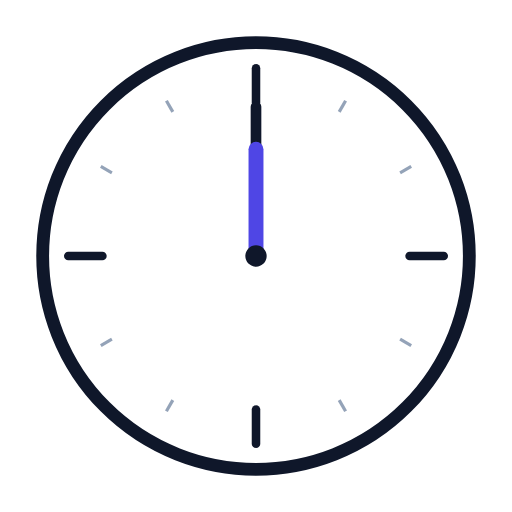
t = 0.00 s
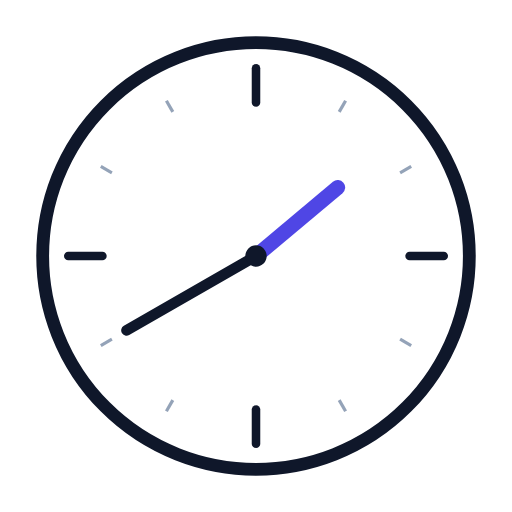
t = 1.67 s
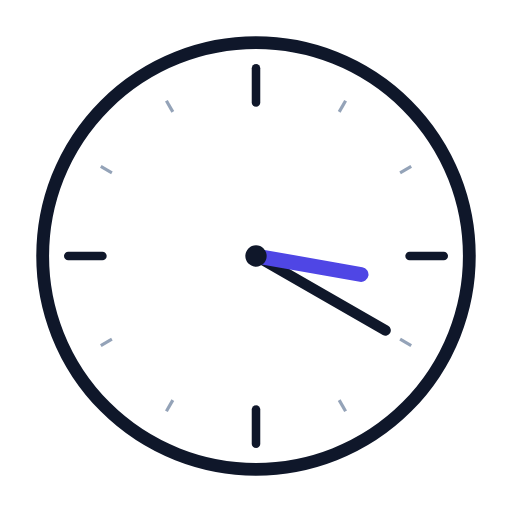
t = 3.33 s
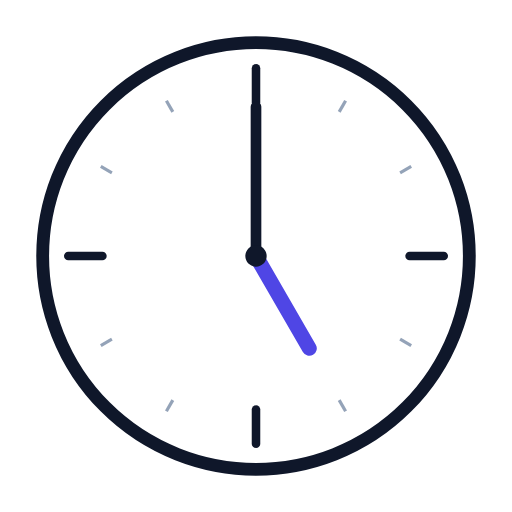
t = 5.00 s
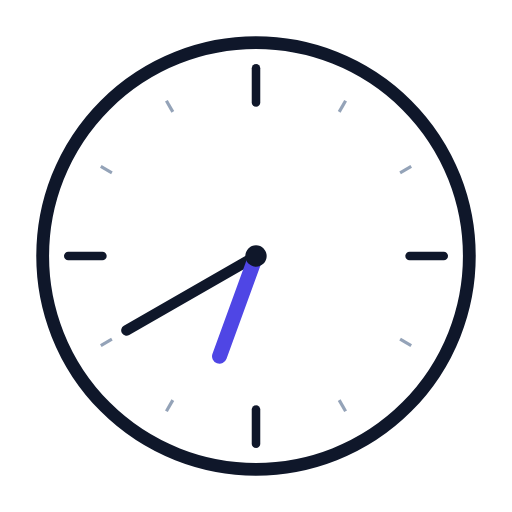
t = 6.67 s
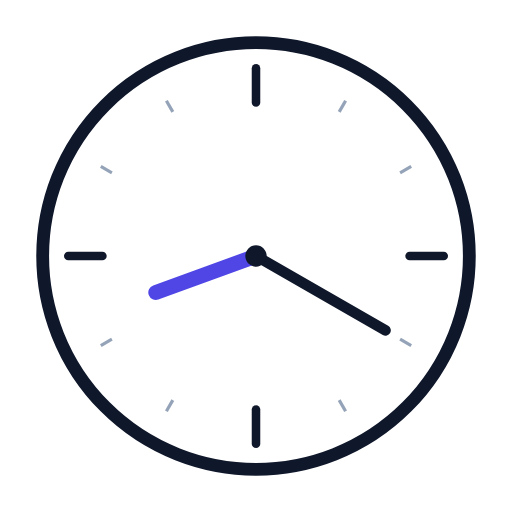
t = 8.33 s

The animated SVG that drew these frames (rendered in a browser with its animation timeline set to each time). Animation: 2 SMIL elements (animateTransform=2); frames cover the first 8.33 s, repeats indefinitely.

<?xml version="1.0" encoding="UTF-8"?>
<!--
  Clock — minute hand & hour hand sweep, fast-forward spin (as if time races).
  Total: 4s. Loops.
  Viewport: 240 × 240.
-->
<svg xmlns="http://www.w3.org/2000/svg" viewBox="0 0 240 240" width="240" height="240">
  <g transform="translate(120 120)">
    <!-- Face -->
    <circle r="100" fill="#ffffff" stroke="#0f172a" stroke-width="6"/>

    <!-- Ticks at 12, 3, 6, 9 -->
    <g stroke="#0f172a" stroke-width="4" stroke-linecap="round">
      <line x1="0" y1="-88" x2="0" y2="-72"/>
      <line x1="72" y1="0" x2="88" y2="0"/>
      <line x1="0" y1="88" x2="0" y2="72"/>
      <line x1="-72" y1="0" x2="-88" y2="0"/>
    </g>

    <!-- Minute ticks -->
    <g stroke="#94a3b8" stroke-width="1.5">
      <line x1="0" y1="-84" x2="0" y2="-78" transform="rotate(30)"/>
      <line x1="0" y1="-84" x2="0" y2="-78" transform="rotate(60)"/>
      <line x1="0" y1="-84" x2="0" y2="-78" transform="rotate(120)"/>
      <line x1="0" y1="-84" x2="0" y2="-78" transform="rotate(150)"/>
      <line x1="0" y1="-84" x2="0" y2="-78" transform="rotate(210)"/>
      <line x1="0" y1="-84" x2="0" y2="-78" transform="rotate(240)"/>
      <line x1="0" y1="-84" x2="0" y2="-78" transform="rotate(300)"/>
      <line x1="0" y1="-84" x2="0" y2="-78" transform="rotate(330)"/>
    </g>

    <!-- Minute hand (spins fast) -->
    <line x1="0" y1="0" x2="0" y2="-70" stroke="#0f172a" stroke-width="5" stroke-linecap="round">
      <animateTransform attributeName="transform" type="rotate"
        from="0" to="360" dur="1s" repeatCount="indefinite"/>
    </line>

    <!-- Hour hand (spins slower) -->
    <line x1="0" y1="0" x2="0" y2="-50" stroke="#4f46e5" stroke-width="7" stroke-linecap="round">
      <animateTransform attributeName="transform" type="rotate"
        from="0" to="360" dur="12s" repeatCount="indefinite"/>
    </line>

    <!-- Center pin -->
    <circle r="5" fill="#0f172a"/>
  </g>
</svg>
